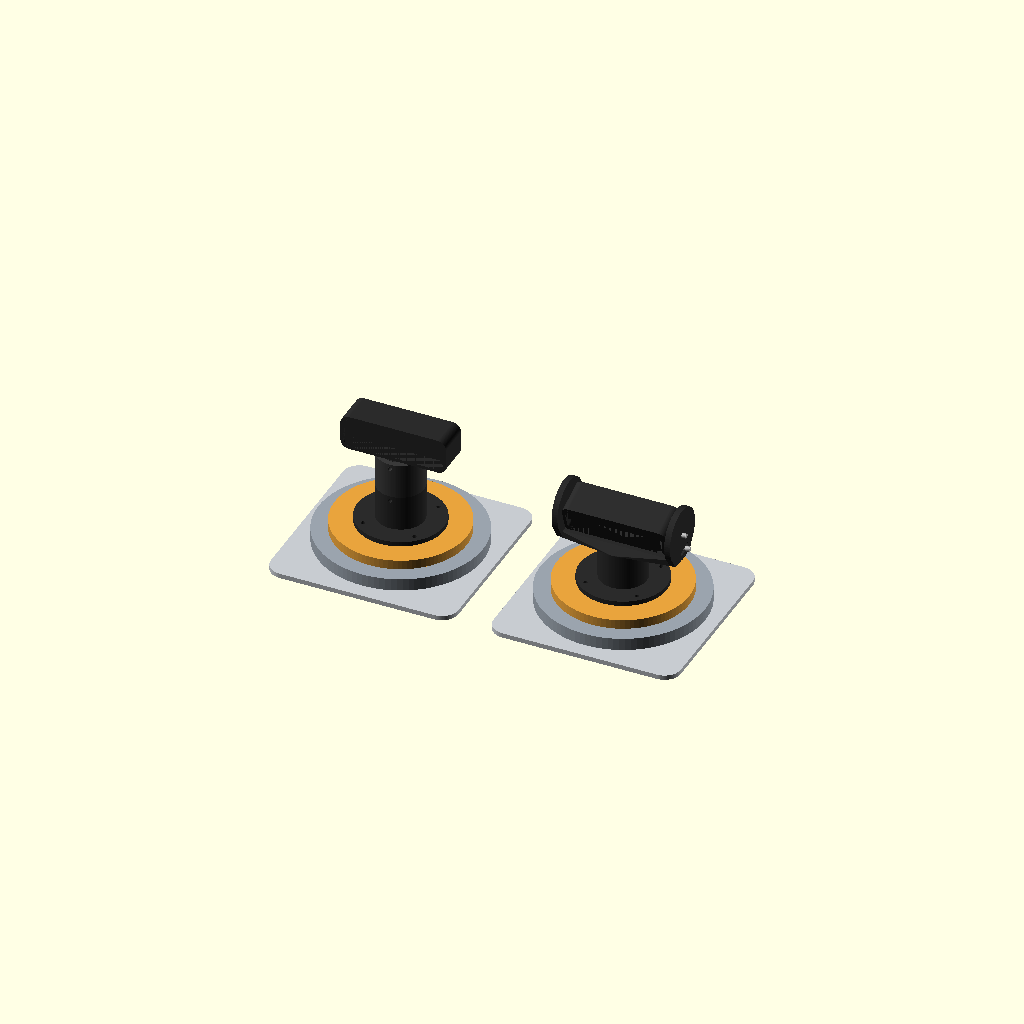
Cell 1: the model at its default parameters.
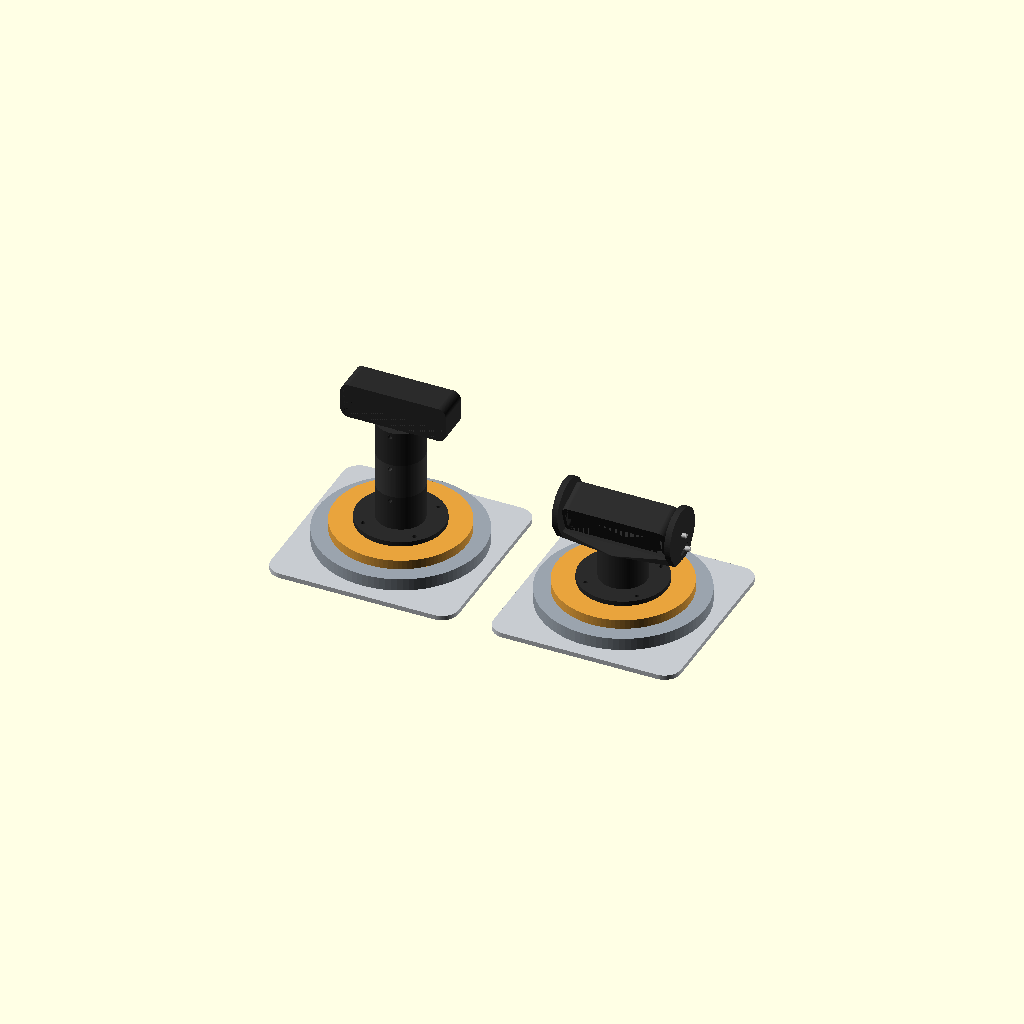
Cell 2 — rings set to 2, the other parameters unchanged.
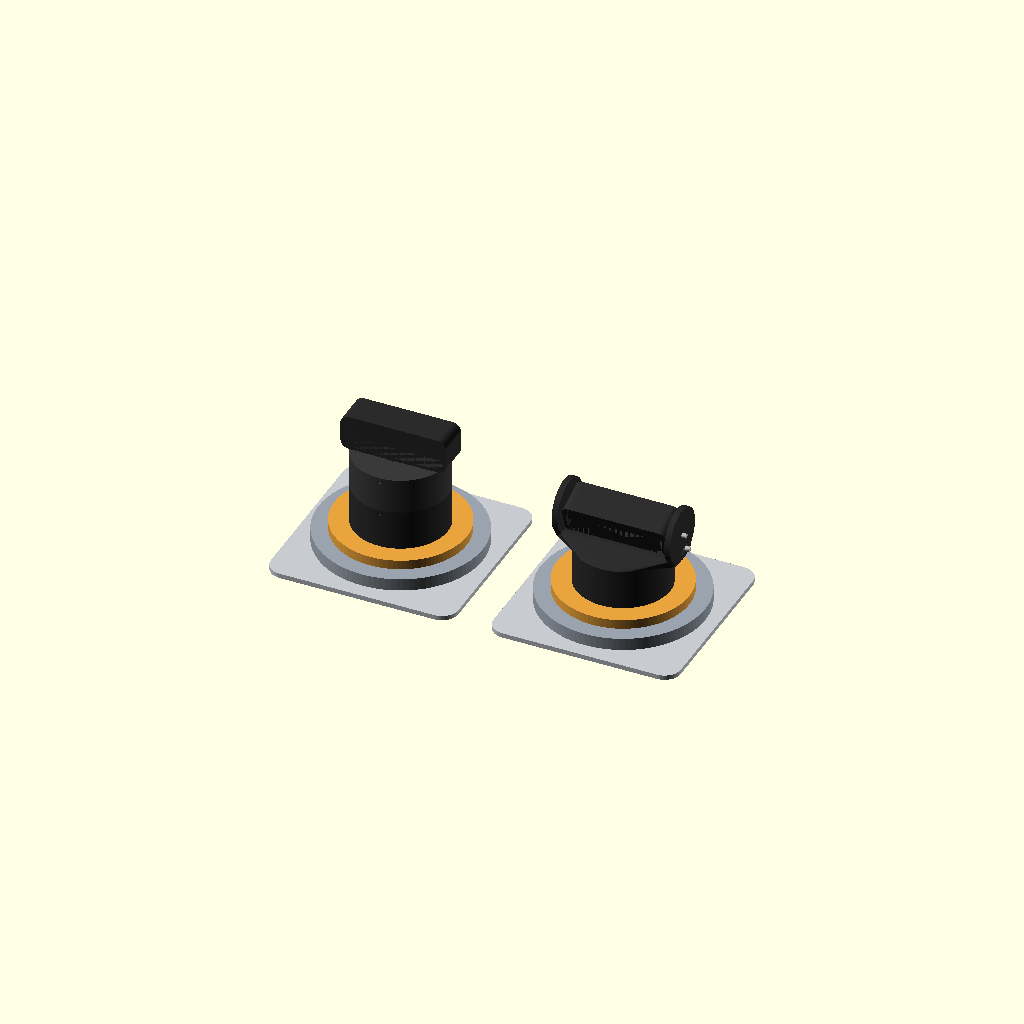
Cell 3: the same model with neck_d = 80.
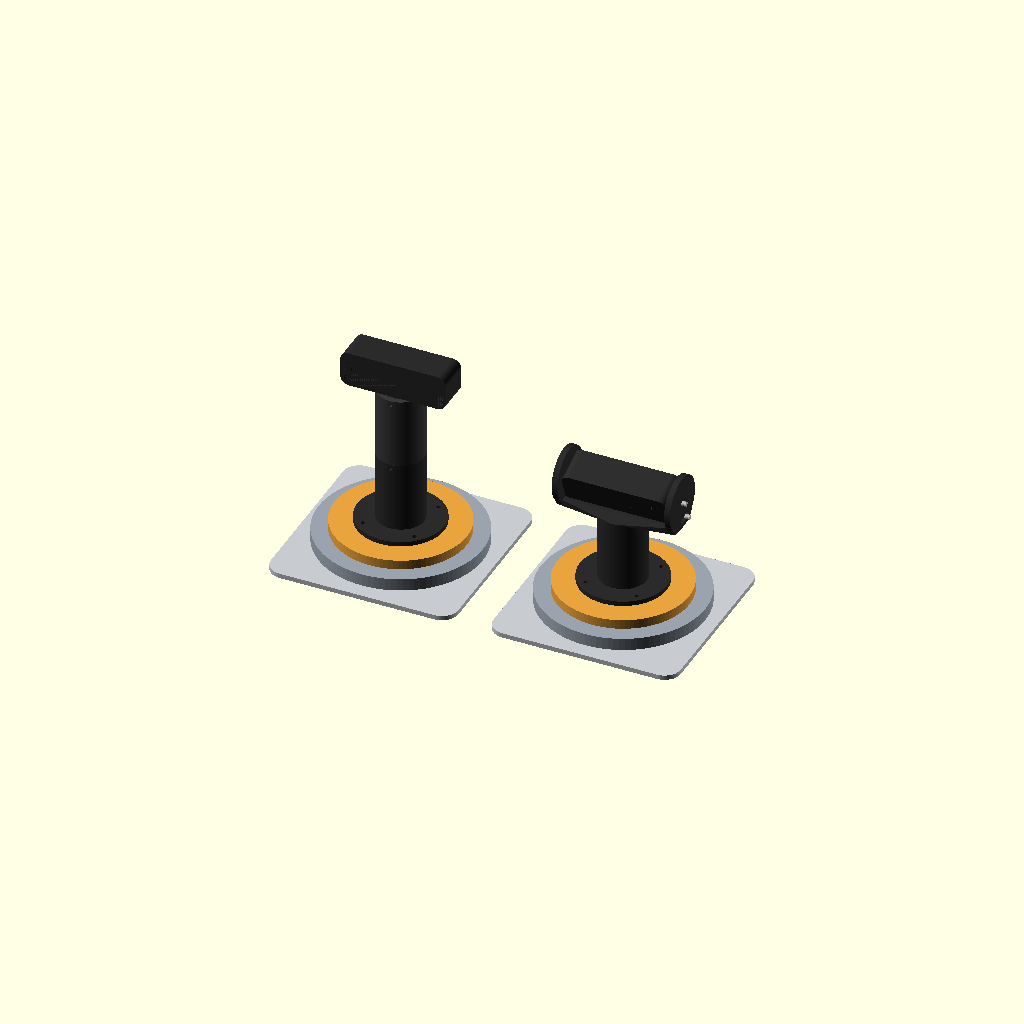
Cell 4: neck_h = 60 (everything else at default).
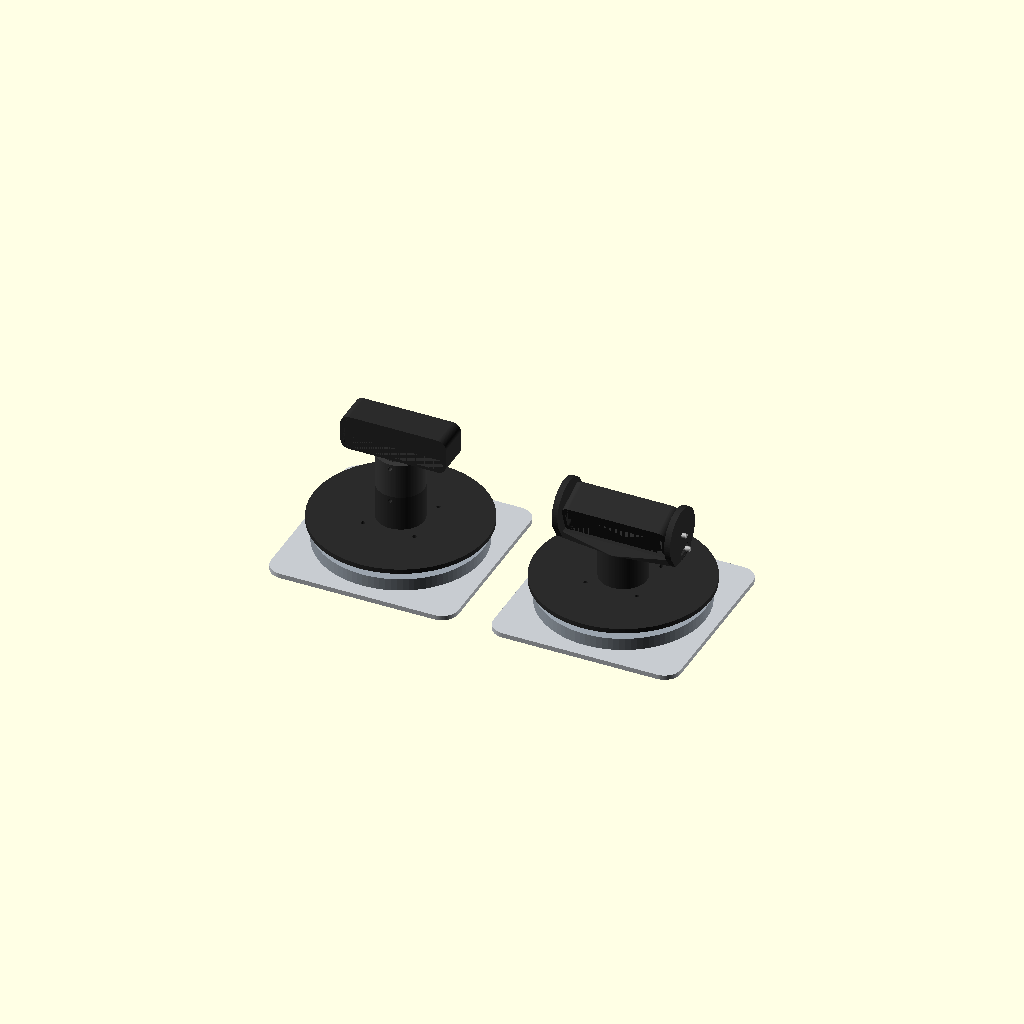
Cell 5: the same model with flange_d = 148.
All cells are drawn from one camera (rotation 55°, 0°, 25°, orthographic, colour scheme Cornfield), so only the parameter changes between them.
The OpenSCAD source (hardware/cad/concepts/neck_options.scad):
// Neck concepts - two ways to carry the camera pod on the turntable plate, side by side to compare
// (not print-ready yet: choose one, then it gets proper parts in parts/).
//
//   A  STACKING NECK   a 30 mm neck; extra 30 mm rings of the same diameter stack on it; the pod
//                      plugs into the top. Every joint is the same: a SOCKET (recess) on top, a
//                      SPIGOT underneath, a key so nothing twists, two M3 screws through the socket
//                      wall into inserts in the spigot. Height in 30 mm steps; no tilt.
//   B  TILT YOKE       a fixed 30 mm neck ending in a fork; the pod pivots between the cheeks on
//                      an M4 bolt. One cheek has an arc of holes at 0 / 10 / 20 / 30 deg up; a second
//                      bolt through the chosen hole into the pod's side locks the angle.
//
// Both bolt to the turntable plate with the four M3 inserts already in it (the old head floor's),
// and keep a bore down the middle for the camera's USB cable (its USB-A plug passes through).
// The pod: the bare C920 board (80 x 22) upright behind the front, lens through a window, held by
// the U-channel bracket used on the eye test stand; LED pinholes TBD once the LEDs are located.
//
// F5 to preview. show = "both" | "A" | "B"; rings = extra rings on A; tilt = B's angle.
include <../level2.scad>
include <../head.scad>

show  = "both";
rings = 1;
tilt  = 20;

// ---- shared ------------------------------------------------------------------------------------
neck_d   = 40;          // neck and rings, outside
neck_h   = 30;          // the neck above its flange top; each ring adds the same
flange_d = 74;          // reaches the plate's M3 inserts (radius 31.1) with room for the screw heads
flange_t = 4;
bore_d   = 18;          // the camera's USB cable, plug and all
sock     = [30.4, 8];   // socket: diameter, depth (the spigot is 30)
key_w    = 4;

// the pod (board upright, lens toward +Y)
pod      = [90, 28, 30];        // width, depth, height
pod_r    = 7;                   // rounded ends, seen from the front: an oblong
pod_wall = 2.5;
lens_win = 15;                  // window round the 11 mm lens barrel
board    = [80, 22];

module rrect(sz, r) { offset(r = r) square([sz[0] - 2 * r, sz[1] - 2 * r], center = true); }

// ---- the turntable plate and Level 2's deck, for context -----------------------------------------
module context() {
    color("#c7cbd0") translate([0, 0, -deck_t]) linear_extrude(deck_t) rrect(l2_size, l2_r);
    color("#9aa3ad") translate([0, 0, z_ls]) cylinder(d = 140, h = z_plate - z_ls, $fn = 96);    // lazy Susan
    color("#e8a33d") translate([0, 0, z_plate]) cylinder(d = top_plate_d, h = 8, $fn = 96);      // turntable plate
}
plate_top = z_plate + 8;

// ---- the pod -------------------------------------------------------------------------------------
module pod() {
    difference() {
        rotate([90, 0, 0]) translate([0, 0, -pod[1] / 2]) linear_extrude(pod[1]) rrect([pod[0], pod[2]], pod_r);
        rotate([90, 0, 0]) translate([0, 0, -pod[1] / 2 + pod_wall]) linear_extrude(pod[1] - pod_wall)
            rrect([pod[0], pod[2]] - [2, 2] * pod_wall, pod_r - pod_wall);                  // open at the back (a lid closes it)
        translate([0, pod[1] / 2 + 1, 0]) rotate([90, 0, 0]) cylinder(d = lens_win, h = pod_wall + 2, $fn = 48);
    }
    // the board inside (ghost-ish) and its lens
    color("#2e6b3a") translate([0, pod[1] / 2 - pod_wall - 0.5 - 14, 0]) cube([board[0], 1.3, board[1]], center = true);
    color("#111") translate([0, pod[1] / 2 - 0.5 - 7, 0]) rotate([-90, 0, 0]) cylinder(d = 11, h = 7, center = true, $fn = 32);
}

// ---- A: neck, rings, pod with spigot ----------------------------------------------------------------
module spigot() {
    difference() {
        union() {
            translate([0, 0, -sock[1]]) cylinder(d = sock[0] - 0.4, h = sock[1], $fn = 64);
            translate([-key_w / 2, sock[0] / 2 - 1.5, -sock[1]]) cube([key_w, 1.5, sock[1]]);    // key
        }
        translate([0, 0, -sock[1] - 1]) cylinder(d = bore_d, h = sock[1] + 2, $fn = 48);
    }
}
module socket_cut(top) {
    translate([0, 0, top - sock[1]]) cylinder(d = sock[0], h = sock[1] + 1, $fn = 64);
    translate([-key_w / 2 - 0.2, sock[0] / 2 - 2, top - sock[1]]) cube([key_w + 0.4, 2.4, sock[1] + 1]);   // key slot
    for (a = [90, 270]) translate([0, 0, top - sock[1] / 2]) rotate([0, 90, a]) cylinder(d = 3.4, h = neck_d, $fn = 24);   // lock screws
}
module neck_A() {
    difference() {
        union() {
            cylinder(d = flange_d, h = flange_t, $fn = 96);
            cylinder(d = neck_d, h = flange_t + neck_h, $fn = 96);
        }
        translate([0, 0, -1]) cylinder(d = bore_d, h = 100, $fn = 48);
        socket_cut(flange_t + neck_h);
        for (m = floor_mounts) translate([m[0], m[1], -1]) cylinder(d = 3.4, h = flange_t + 2, $fn = 24);
    }
}
module ring_A() {
    difference() {
        cylinder(d = neck_d, h = neck_h, $fn = 96);
        translate([0, 0, -1]) cylinder(d = bore_d, h = 100, $fn = 48);
        socket_cut(neck_h);
    }
    spigot();
}
module option_A() {
    translate([0, 0, plate_top]) {
        color("#2b2b2b") neck_A();
        for (i = [0 : rings - 1]) if (rings > 0) translate([0, 0, flange_t + neck_h + i * neck_h]) color(i % 2 ? "#2b2b2b" : "#3a3a3a") ring_A();
        translate([0, 0, flange_t + neck_h * (1 + rings) + pod[2] / 2]) {
            color("#2b2b2b") pod();
            color("#2b2b2b") translate([0, 0, -pod[2] / 2 + 0.01]) spigot();
        }
    }
}

// ---- B: fixed neck with a fork, pod pivoting, index holes on one cheek ----------------------------
cheek_t   = 5;
pivot_z   = 22;         // pivot above the neck's top (room for the pod to tilt)
index_r   = 17;         // index holes: radius round the pivot
angles    = [0, 10, 20, 30];
module yoke_B() {
    gap = pod[0] + 1;                                   // between the cheeks
    difference() {
        union() {
            cylinder(d = flange_d, h = flange_t, $fn = 96);
            cylinder(d = neck_d, h = flange_t + neck_h, $fn = 96);
            translate([0, 0, flange_t + neck_h]) hull() {                         // cross bar
                for (s = [-1, 1]) translate([s * (gap / 2 + cheek_t / 2), 0, 3]) cube([cheek_t, 26, 6], center = true);
                cylinder(d = neck_d, h = 0.1, $fn = 96);
            }
            for (s = [-1, 1]) translate([s * (gap / 2 + cheek_t / 2), 0, flange_t + neck_h]) hull() {   // cheeks
                translate([0, 0, 3]) cube([cheek_t, 26, 6], center = true);
                translate([0, 0, pivot_z]) rotate([0, 90, 0]) cylinder(d = 2 * index_r + 12, h = cheek_t, center = true, $fn = 64);
            }
        }
        translate([0, 0, -1]) cylinder(d = bore_d, h = 100, $fn = 48);
        for (m = floor_mounts) translate([m[0], m[1], -1]) cylinder(d = 3.4, h = flange_t + 2, $fn = 24);
        translate([0, 0, flange_t + neck_h + pivot_z]) rotate([0, 90, 0]) cylinder(d = 4.4, h = 200, center = true, $fn = 24);   // pivot
        for (a = angles) translate([gap / 2 + cheek_t / 2, 0, flange_t + neck_h + pivot_z])                           // index holes
            rotate([a, 0, 0]) translate([0, 0, -index_r]) rotate([0, 90, 0]) cylinder(d = 4.4, h = cheek_t + 2, center = true, $fn = 24);
    }
    // the angle marks, engraved beside the holes (shown as small dots here)
    for (a = angles) translate([gap / 2 + cheek_t + 0.3, 0, flange_t + neck_h + pivot_z])
        rotate([a, 0, 0]) translate([0, 0, -index_r - 5]) color("#e8e8e8") cube([0.6, 1.2, 1.2], center = true);
}
module option_B() {
    translate([0, 0, plate_top]) {
        color("#2b2b2b") yoke_B();
        translate([0, 0, flange_t + neck_h + pivot_z]) rotate([tilt, 0, 0]) color("#2b2b2b") pod();
        // bolts: pivot through both cheeks, the lock through the chosen index hole
        color("#b8b8b8") translate([0, 0, flange_t + neck_h + pivot_z]) rotate([0, 90, 0]) cylinder(d = 4, h = pod[0] + 2 * cheek_t + 8, center = true, $fn = 16);
        color("#b8b8b8") translate([(pod[0] + 1) / 2 + cheek_t / 2, 0, flange_t + neck_h + pivot_z]) rotate([tilt, 0, 0])
            translate([0, 0, -index_r]) rotate([0, 90, 0]) cylinder(d = 4, h = cheek_t + 8, center = true, $fn = 16);
    }
}

// ---- layout --------------------------------------------------------------------------------------
if (show == "A" || show == "both") translate([show == "both" ? -95 : 0, 0, 0]) { context(); option_A(); }
if (show == "B" || show == "both") translate([show == "both" ? 95 : 0, 0, 0]) { context(); option_B(); }
Parameter table extracted from the source (name, type, default, range or options):
show: string, default "both"
rings: number, default 1
tilt: number, default 20
neck_d: number, default 40
neck_h: number, default 30
flange_d: number, default 74
flange_t: number, default 4
bore_d: number, default 18
sock: vector, default [30.4, 8]
key_w: number, default 4
pod: vector, default [90, 28, 30]
pod_r: number, default 7
pod_wall: number, default 2.5
lens_win: number, default 15
board: vector, default [80, 22]
